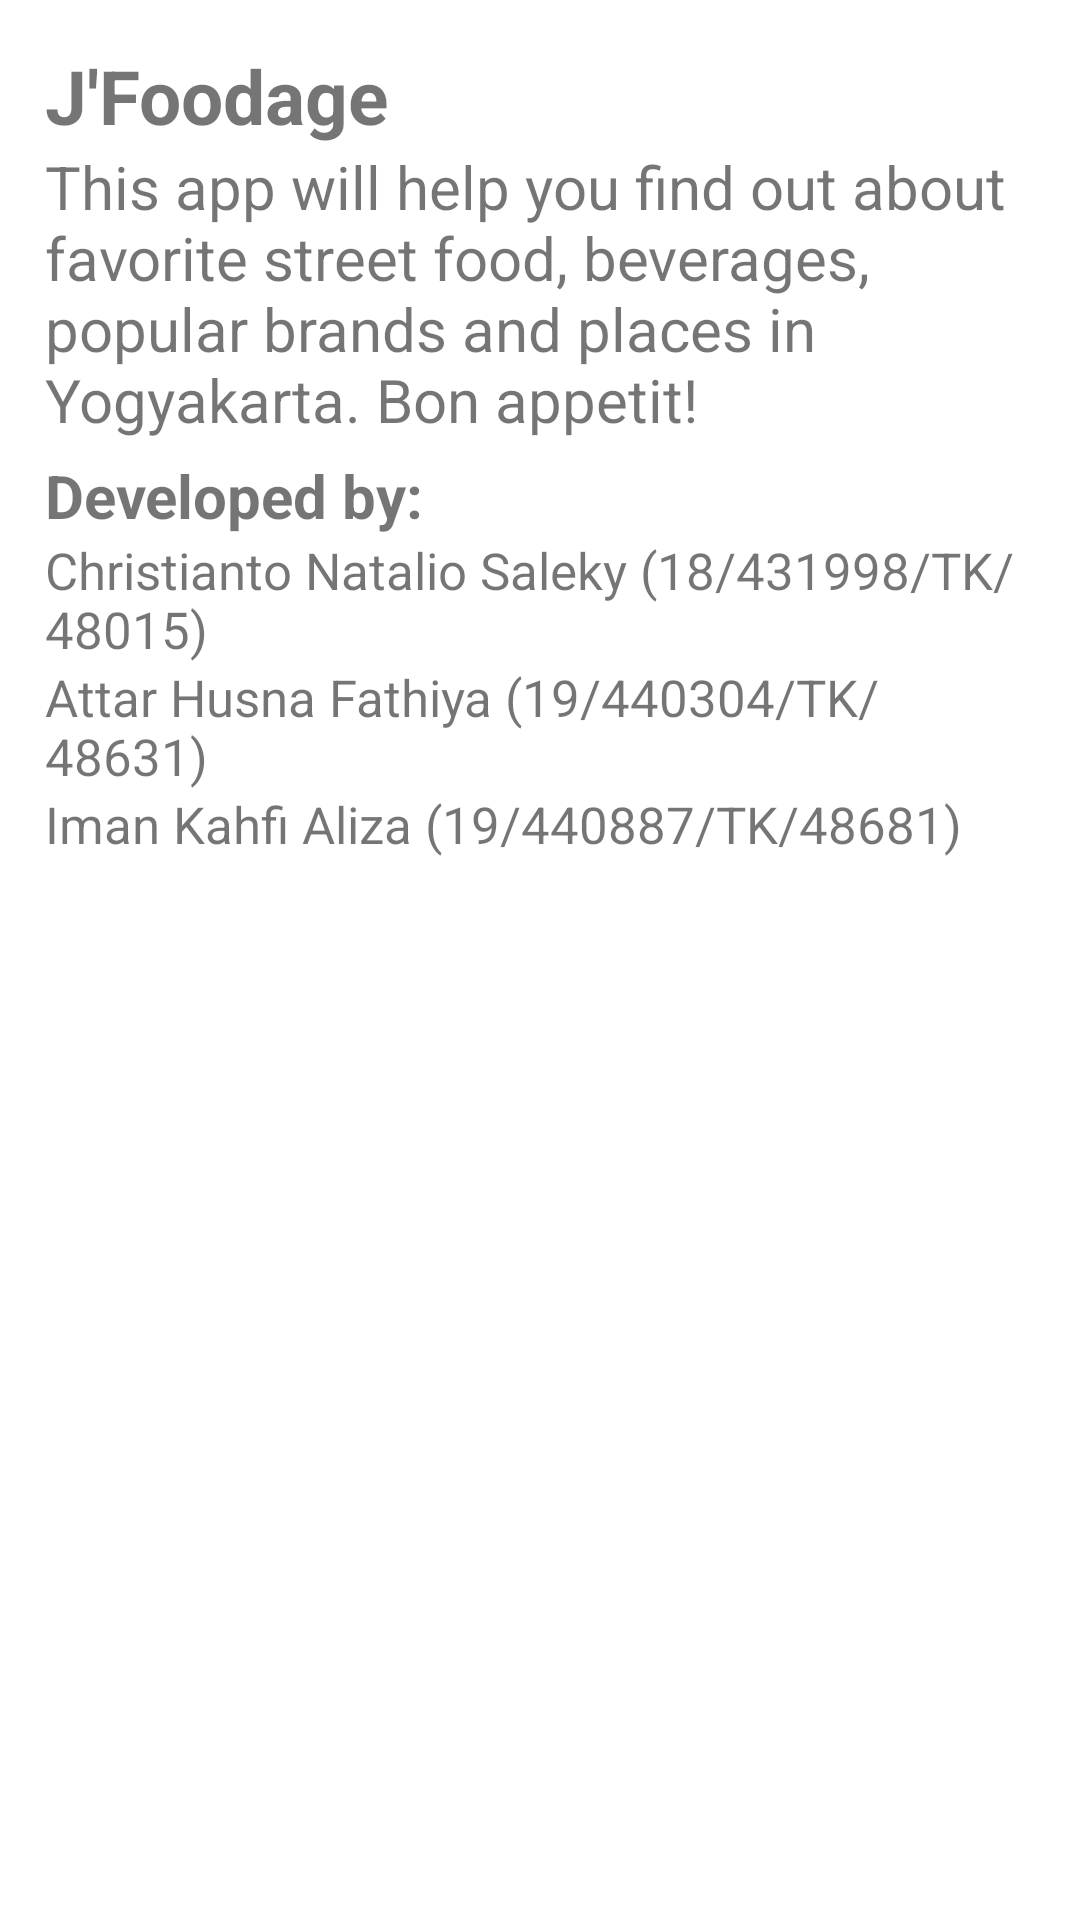

The Android layout XML behind this screen, and the referenced resources:
<!-- AndroidManifest.xml: application theme Theme.FoodApp -->
<!-- res/layout/activity_about.xml -->
<?xml version="1.0" encoding="utf-8"?>
<androidx.constraintlayout.widget.ConstraintLayout xmlns:android="http://schemas.android.com/apk/res/android"
    xmlns:app="http://schemas.android.com/apk/res-auto"
    xmlns:tools="http://schemas.android.com/tools"
    android:layout_width="match_parent"
    android:layout_height="match_parent"
    android:orientation="vertical"
    android:padding="15dp"
    tools:context="AboutActivity">

    <TextView
        android:id="@+id/title"
        android:layout_width="0dp"
        android:layout_height="wrap_content"
        android:gravity="left"
        android:text="@string/app_name"
        android:textStyle="bold"
        android:backgroundTint="@color/black"
        android:textSize="25sp"
        app:layout_constraintEnd_toEndOf="parent"
        app:layout_constraintStart_toStartOf="parent"
        app:layout_constraintTop_toTopOf="parent" />

    <TextView
        android:id="@+id/description"
        android:layout_width="0dp"
        android:layout_height="wrap_content"
        android:gravity="left"
        android:text="This app will help you find out about favorite street food, beverages, popular brands and places in Yogyakarta. Bon appetit!"
        android:backgroundTint="@color/black"
        android:textSize="20sp"
        app:layout_constraintEnd_toEndOf="parent"
        app:layout_constraintStart_toStartOf="parent"
        app:layout_constraintTop_toBottomOf="@+id/title" />

    <TextView
        android:id="@+id/developed"
        android:layout_width="0dp"
        android:layout_height="wrap_content"
        android:gravity="left"
        android:text="Developed by:"
        android:textStyle="bold"
        android:backgroundTint="@color/black"
        android:textSize="20sp"
        android:layout_marginTop="5dp"
        app:layout_constraintEnd_toEndOf="parent"
        app:layout_constraintStart_toStartOf="parent"
        app:layout_constraintTop_toBottomOf="@+id/description" />
    <TextView
        android:id="@+id/lio"
        android:layout_width="0dp"
        android:layout_height="wrap_content"
        android:gravity="left"
        android:text="Christianto Natalio Saleky (18/431998/TK/48015)"
        android:backgroundTint="@color/black"
        android:textSize="17sp"
        app:layout_constraintEnd_toEndOf="parent"
        app:layout_constraintStart_toStartOf="parent"
        app:layout_constraintTop_toBottomOf="@+id/developed" />
    <TextView
        android:id="@+id/attar"
        android:layout_width="0dp"
        android:layout_height="wrap_content"
        android:gravity="left"
        android:text="Attar Husna Fathiya (19/440304/TK/48631)"
        android:backgroundTint="@color/black"
        android:textSize="17sp"
        app:layout_constraintEnd_toEndOf="parent"
        app:layout_constraintStart_toStartOf="parent"
        app:layout_constraintTop_toBottomOf="@+id/lio" />
    <TextView
        android:id="@+id/kafi"
        android:layout_width="0dp"
        android:layout_height="wrap_content"
        android:gravity="left"
        android:text="Iman Kahfi Aliza (19/440887/TK/48681)"
        android:backgroundTint="@color/black"
        android:textSize="17sp"
        app:layout_constraintEnd_toEndOf="parent"
        app:layout_constraintStart_toStartOf="parent"
        app:layout_constraintTop_toBottomOf="@+id/attar" />



























</androidx.constraintlayout.widget.ConstraintLayout>
<!-- resources referenced by this layout -->
<resources>
  <string name="app_name">J\'Foodage</string>
  <style name="Theme.FoodApp" parent="Theme.MaterialComponents.Light.DarkActionBar">
          
          <item name="colorPrimary">@color/purple_500</item>
          <item name="colorPrimaryVariant">@color/purple_700</item>
          <item name="colorOnPrimary">@color/white</item>
          
          <item name="colorSecondary">@color/teal_200</item>
          <item name="colorSecondaryVariant">@color/teal_700</item>
          <item name="colorOnSecondary">@color/black</item>
          
          <item name="android:statusBarColor" tools:targetApi="l">?attr/colorPrimaryVariant</item>
          
      </style>
  <!-- not gathered from this repository: default colours our renderer supplied (Android Studio template values) -->
  <color name="purple_500">#FF6200EE</color>
  <color name="purple_700">#FF3700B3</color>
  <color name="teal_200">#FF03DAC5</color>
  <color name="teal_700">#FF018786</color>
  <color name="black">#FF000000</color>
  <color name="white">#FFFFFFFF</color>
</resources>
